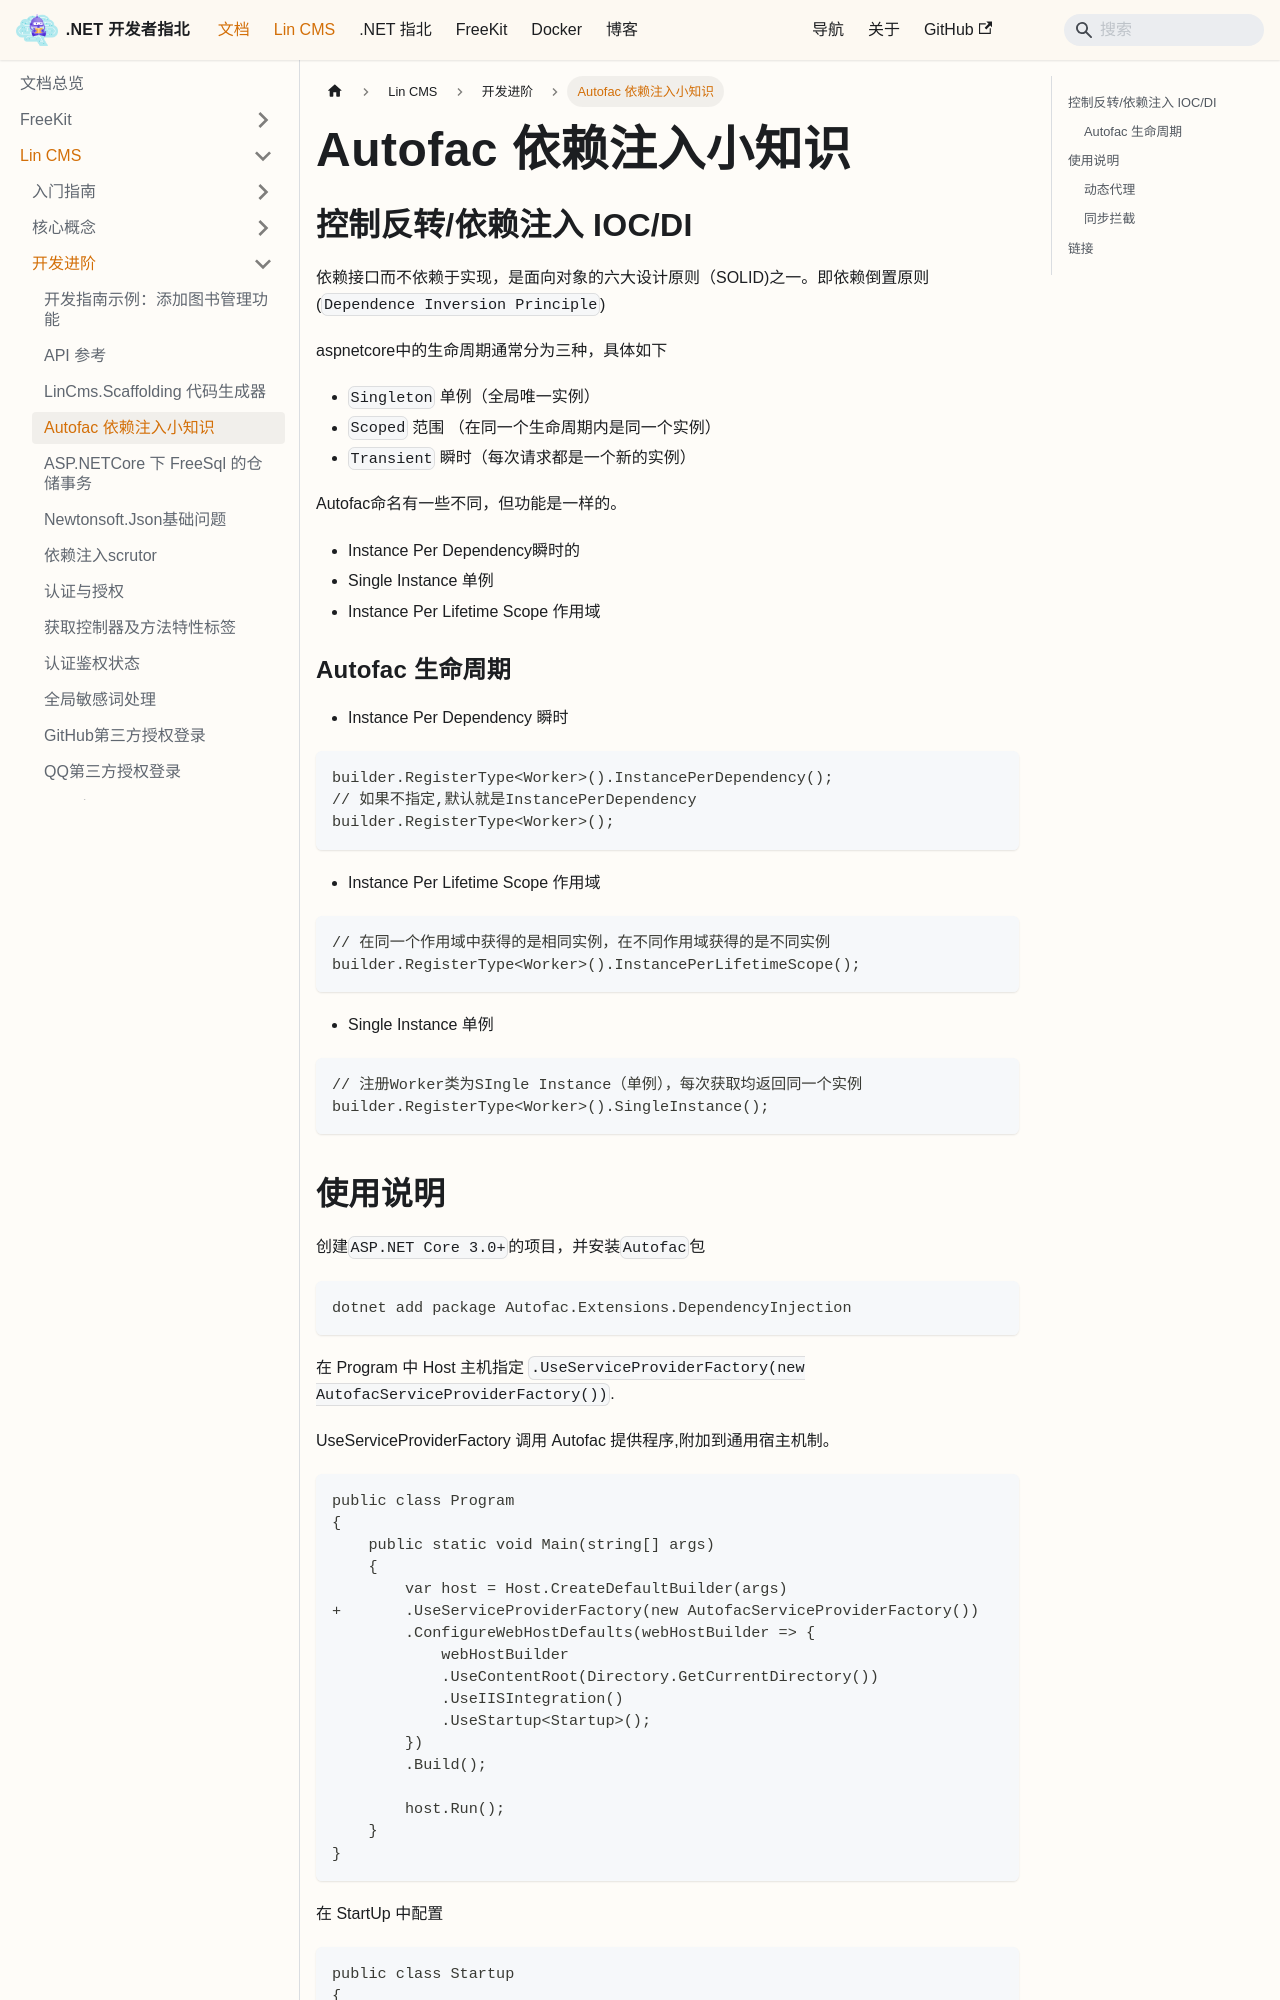

repository: luoyunchong/igeekfan-docs · page: docs/dotnetcore/lin-cms/autofac/index.html · generator: docusaurus

# Autofac 依赖注入小知识

## 控制反转/依赖注入 IOC/DI

依赖接口而不依赖于实现，是面向对象的六大设计原则（SOLID)之一。即依赖倒置原则(`Dependence Inversion Principle`)

aspnetcore中的生命周期通常分为三种，具体如下

- `Singleton` 单例（全局唯一实例）
- `Scoped` 范围 （在同一个生命周期内是同一个实例）
- `Transient` 瞬时（每次请求都是一个新的实例）

Autofac命名有一些不同，但功能是一样的。

- Instance Per Dependency瞬时的
- Single Instance 单例
- Instance Per Lifetime Scope 作用域

### Autofac 生命周期

- Instance Per Dependency 瞬时

```csharp
builder.RegisterType<Worker>().InstancePerDependency();
// 如果不指定,默认就是InstancePerDependency
builder.RegisterType<Worker>();
```

- Instance Per Lifetime Scope 作用域

```csharp
// 在同一个作用域中获得的是相同实例，在不同作用域获得的是不同实例
builder.RegisterType<Worker>().InstancePerLifetimeScope();
```

- Single Instance 单例

```csharp
// 注册Worker类为SIngle Instance（单例），每次获取均返回同一个实例
builder.RegisterType<Worker>().SingleInstance();
```
